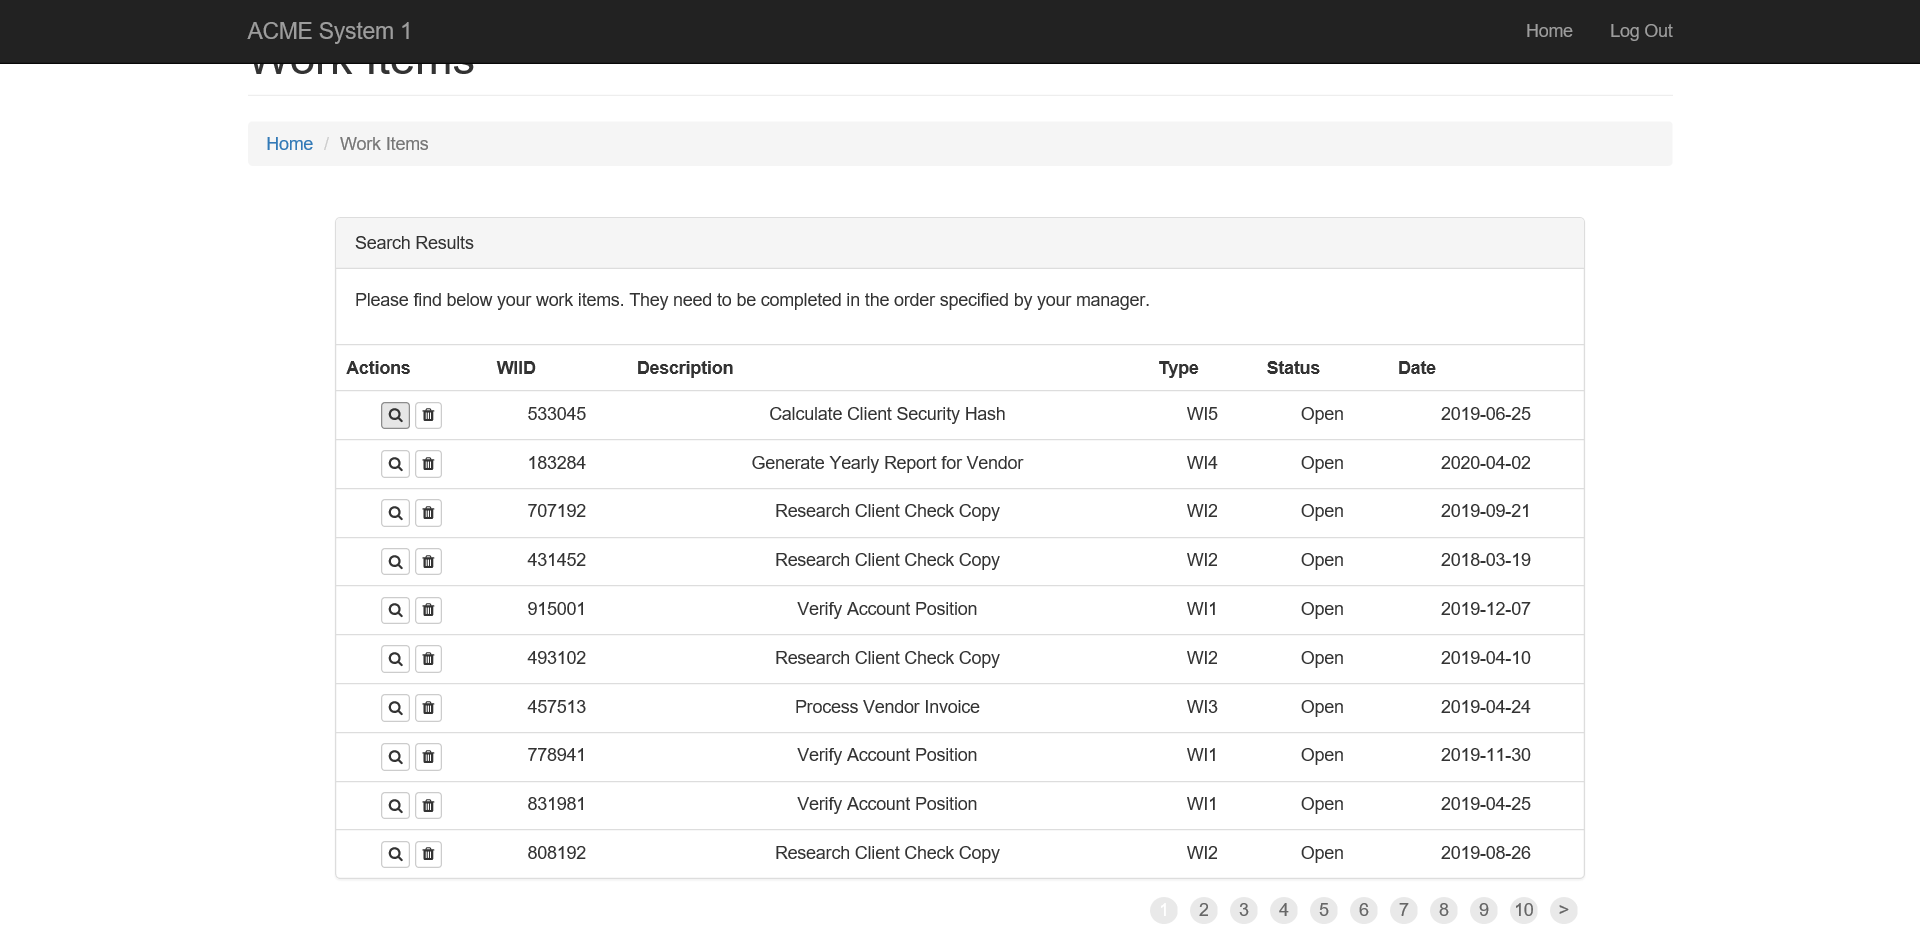
Workflow: accessWI5

Step 1: Attach Browser 'ACMESyste Page' in window 'ACME System 1 - Work Items'

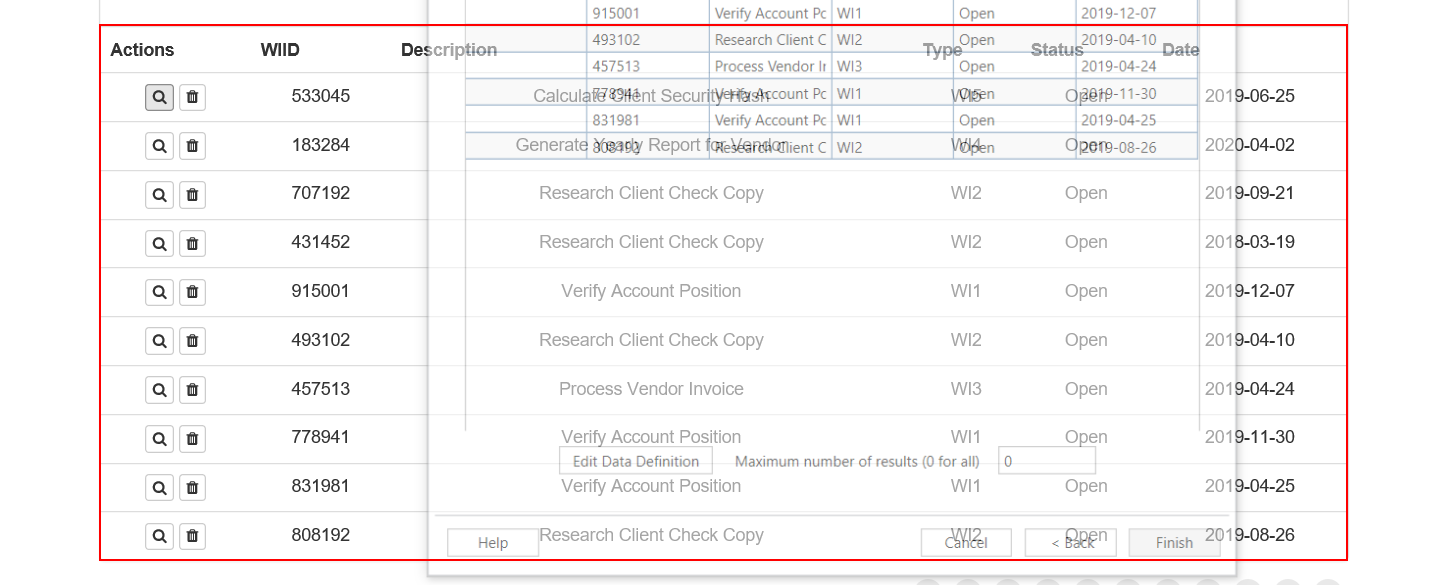
Step 2: get-text from the table